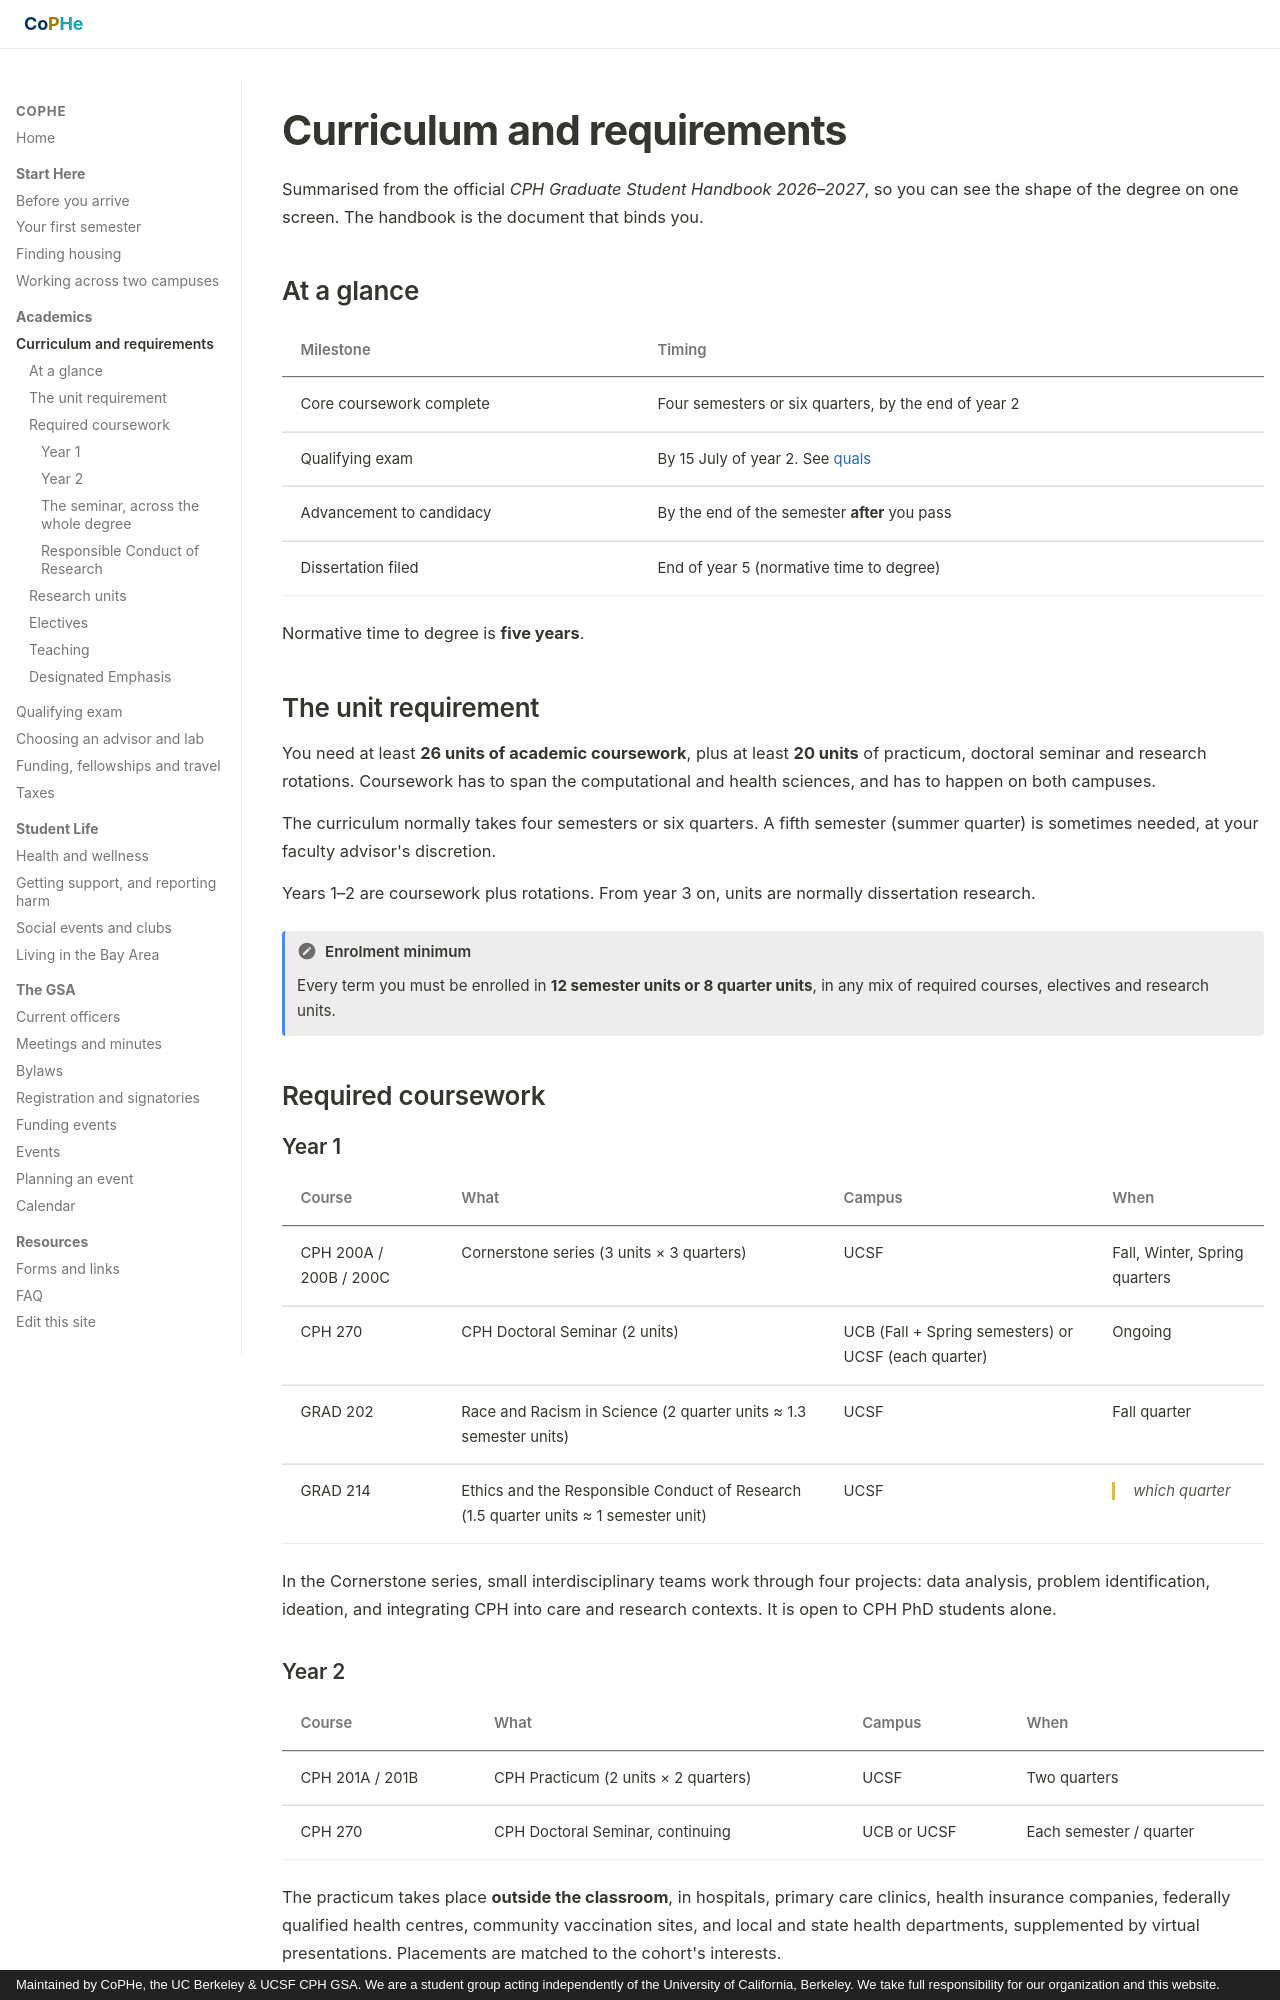

repository: stan-hua/cph_gsa_website · page: academics/curriculum/index.html · generator: mkdocs · copyright: Maintained by CoPHe, the UC Berkeley & UCSF CPH GSA. We are a student group acting independently of the University of California, Berkeley. We take full responsibility for our organization and this website.

# Curriculum and requirements

Summarised from the official *CPH Graduate Student Handbook 2026–2027*, so you
can see the shape of the degree on one screen. The handbook is the document that
binds you.

## At a glance

| Milestone | Timing |
|---|---|
| Core coursework complete | Four semesters or six quarters, by the end of year 2 |
| Qualifying exam | By 15 July of year 2. See [quals](quals.md) |
| Advancement to candidacy | By the end of the semester **after** you pass |
| Dissertation filed | End of year 5 (normative time to degree) |

Normative time to degree is **five years**.

## The unit requirement

You need at least **26 units of academic coursework**, plus at least **20 units**
of practicum, doctoral seminar and research rotations. Coursework has to span the
computational and health sciences, and has to happen on both campuses.

The curriculum normally takes four semesters or six quarters. A fifth semester
(summer quarter) is sometimes needed, at your faculty advisor's discretion.

Years 1–2 are coursework plus rotations. From year 3 on, units are normally
dissertation research.

!!! note "Enrolment minimum"
    Every term you must be enrolled in **12 semester units or 8 quarter units**,
    in any mix of required courses, electives and research units.

## Required coursework

### Year 1

| Course | What | Campus | When |
|---|---|---|---|
| CPH 200A / 200B / 200C | Cornerstone series (3 units × 3 quarters) | UCSF | Fall, Winter, Spring quarters |
| CPH 270 | CPH Doctoral Seminar (2 units) | UCB (Fall + Spring semesters) or UCSF (each quarter) | Ongoing |
| GRAD 202 | Race and Racism in Science (2 quarter units ≈ 1.3 semester units) | UCSF | Fall quarter |
| GRAD 214 | Ethics and the Responsible Conduct of Research (1.5 quarter units ≈ 1 semester unit) | UCSF | <span class="todo">which quarter</span> |

In the Cornerstone series, small interdisciplinary teams work through four
projects: data analysis, problem identification, ideation, and integrating CPH
into care and research contexts. It is open to CPH PhD students alone.

### Year 2

| Course | What | Campus | When |
|---|---|---|---|
| CPH 201A / 201B | CPH Practicum (2 units × 2 quarters) | UCSF | Two quarters |
| CPH 270 | CPH Doctoral Seminar, continuing | UCB or UCSF | Each semester / quarter |

The practicum takes place **outside the classroom**, in hospitals, primary care
clinics, health insurance companies, federally qualified health centres, community
vaccination sites, and local and state health departments, supplemented by virtual
presentations. Placements are matched to the cohort's interests.

### The seminar, across the whole degree

CPH 270 runs across the degree rather than one year. You need **at least six
quarters (three semesters)** of it, **two of them in your first year**.
